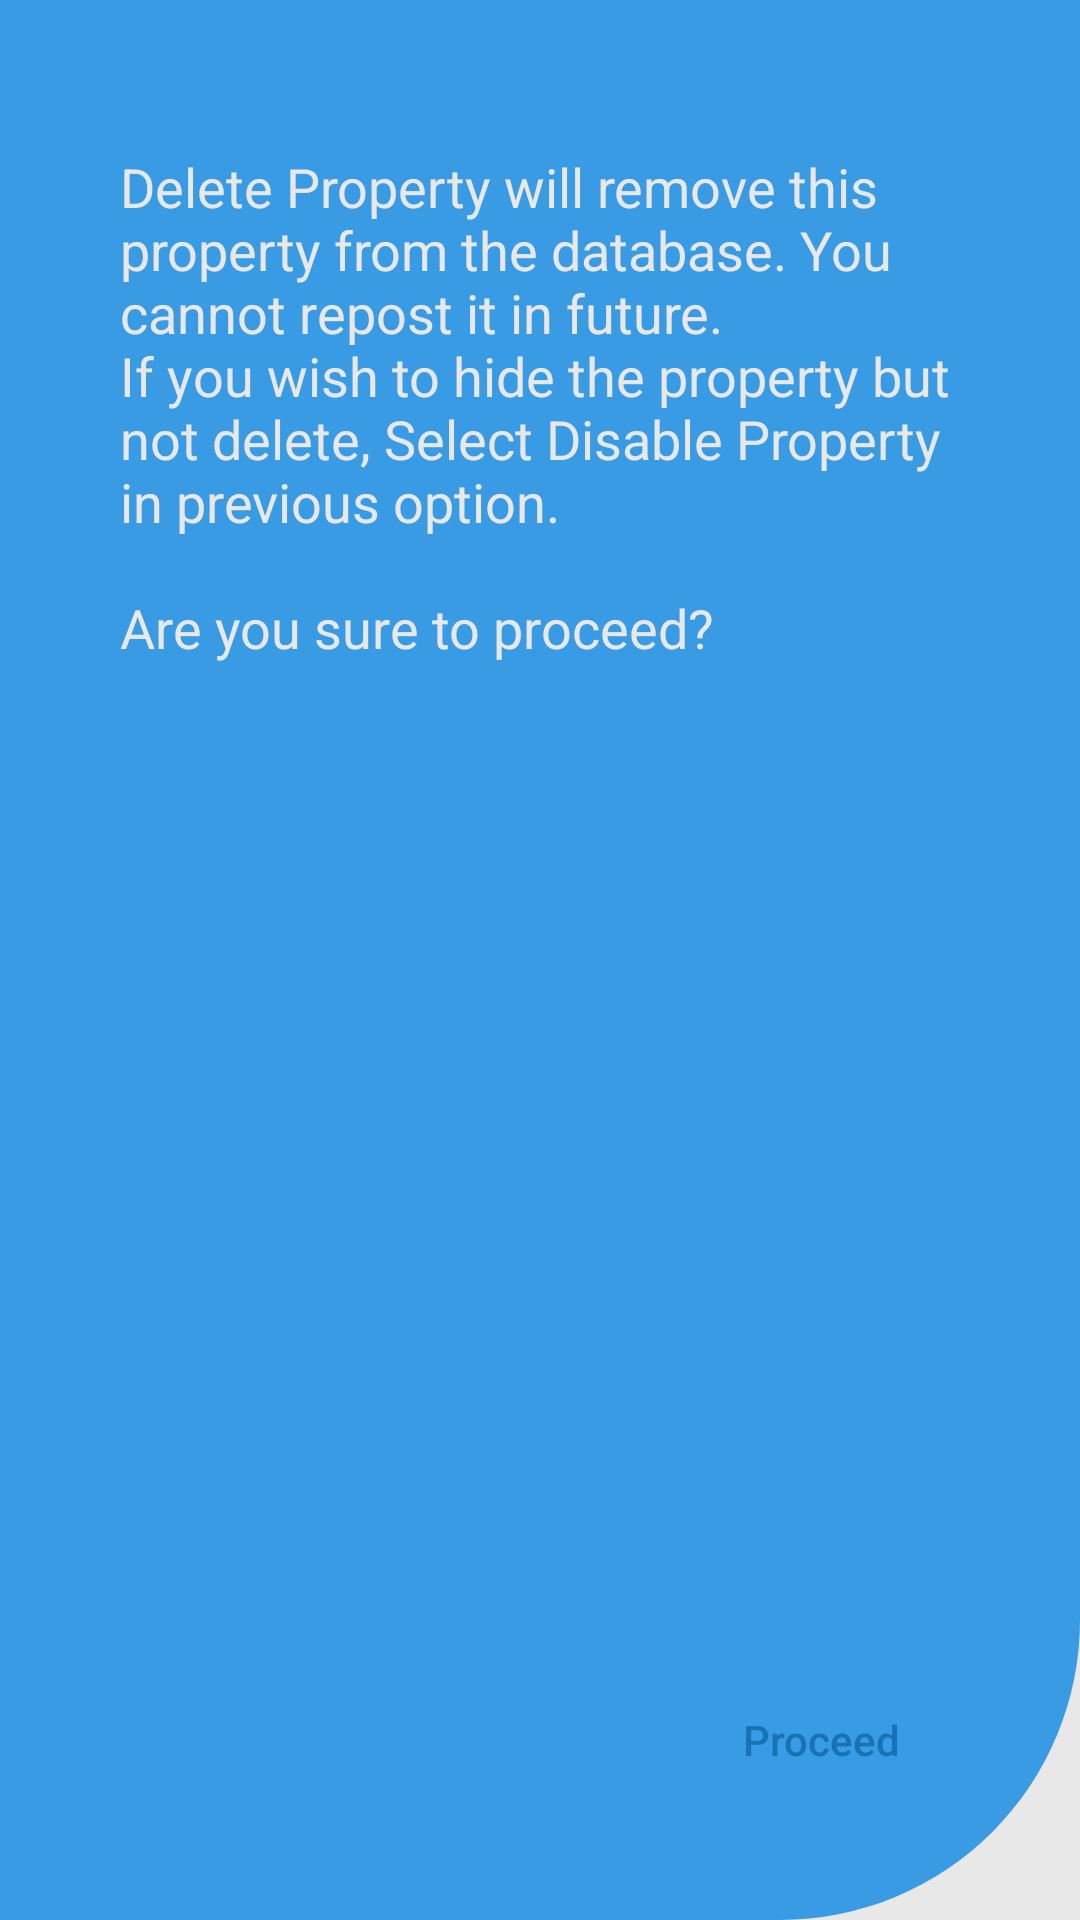

Here is an Android app screen rendered from its layout file. Give the layout XML and the strings, colors and styles it references.
<!-- AndroidManifest.xml: application theme Theme.Bhadama -->
<!-- res/layout/dialog_action.xml -->
<?xml version="1.0" encoding="utf-8"?>
<LinearLayout xmlns:android="http://schemas.android.com/apk/res/android"
    xmlns:app="http://schemas.android.com/apk/res-auto"
    android:layout_width="match_parent"
    android:layout_height="250dp"
    android:background="@drawable/background_otp_design"
    android:orientation="vertical"
    android:paddingHorizontal="20dp"
    android:paddingTop="10dp">

    <LinearLayout
        android:layout_width="match_parent"
        android:layout_height="wrap_content"
        android:orientation="horizontal">

        <TextView
            android:layout_width="wrap_content"
            android:layout_height="wrap_content"
            android:layout_marginHorizontal="20dp"
            android:layout_marginBottom="10dp"
            android:layout_weight="0.99"
            android:text=""
            android:textColor="@color/white_secondary" />

        <androidx.appcompat.widget.AppCompatButton
            android:id="@+id/button_otp_close"
            android:layout_width="30dp"
            android:layout_height="30dp"
            android:layout_weight="0.01"
            android:background="@drawable/ic_baseline_close_24" />
    </LinearLayout>

    <TextView
        android:id="@+id/textView_message"
        android:layout_width="match_parent"
        android:layout_height="0dp"
        android:layout_marginTop="10dp"
        android:text="@string/delete_warning"
        android:layout_marginHorizontal="20dp"
        android:layout_marginBottom="10dp"
        android:layout_weight="0.99"
        android:textSize="18sp"
        android:textColor="@color/white_secondary" />

    <androidx.appcompat.widget.AppCompatButton
        android:id="@+id/button_proceed"
        android:layout_width="wrap_content"
        android:layout_height="wrap_content"
        android:layout_gravity="end"
        android:layout_marginHorizontal="20dp"
        android:layout_marginTop="10dp"
        android:background="@drawable/rounded_corner_button"
        android:paddingLeft="20dp"
        android:paddingRight="20dp"
        android:text="@string/proceed"
        android:textAllCaps="false"
        android:textColor="@color/secondary" />

    <RelativeLayout
        android:layout_width="match_parent"
        android:layout_height="wrap_content"
        android:gravity="center">
        <ProgressBar
            android:id="@+id/progressBar_action"
            style="?android:attr/progressBarStyleHorizontal"
            android:layout_width="wrap_content"
            android:layout_height="wrap_content"
            android:layout_marginBottom="20dp"
            android:indeterminate="true"
            android:indeterminateTint="@color/secondary"
            app:layout_constraintBottom_toBottomOf="parent"
            app:layout_constraintEnd_toEndOf="parent"
            app:layout_constraintStart_toStartOf="parent"
            android:visibility="invisible"/>
    </RelativeLayout>

</LinearLayout>
<!-- resources referenced by this layout -->
<resources>
  <color name="secondary">#1772B6</color>
  <color name="white_secondary">#E8E8E8</color>
  <!-- drawable background_otp_design (drawable) -->
  <?xml version="1.0" encoding="utf-8"?>
  <layer-list xmlns:android="http://schemas.android.com/apk/res/android">
      <item>
          <shape android:shape="rectangle" >
              <gradient
                  android:startColor="@color/white_secondary"
                  android:endColor="@color/white_secondary"/>
          </shape>
      </item>
      <item android:top="0dp"
          android:bottom="0dp">
          <shape android:shape="rectangle" >
              <corners
                  android:bottomRightRadius="100dp"/>
              <gradient
                  android:startColor="@color/primary"
                  android:endColor="@color/primary"/>
              <size android:height="50dp" />
          </shape>
      </item>
  </layer-list>
  <string name="delete_warning">Delete Property will remove this property from the database. You cannot repost it in future.\nIf you wish to hide the property but not delete, Select Disable Property in previous option.\n\nAre you sure to proceed?</string>
  <string name="proceed">Proceed</string>
  <style name="Theme.Bhadama" parent="Theme.MaterialComponents.DayNight.NoActionBar">
  
          <item name="android:windowContentTransitions">true</item>
  
          
          <item name="colorPrimary">@color/primary</item>
          <item name="colorPrimaryVariant">@color/secondary</item>
          <item name="colorOnPrimary">@color/white</item>
  
          
          <item name="colorSecondary">@color/secondary</item>
          <item name="colorSecondaryVariant">@color/secondary_solid</item>
          <item name="colorOnSecondary">@color/black</item>
  
          
          <item name="android:statusBarColor">?attr/colorPrimaryVariant</item>
  
          
      </style>
  <color name="primary">#399BE3</color>
  <color name="white">#FFFFFF</color>
  <color name="secondary_solid">#1772B6</color>
  <color name="black">#000000</color>
</resources>
